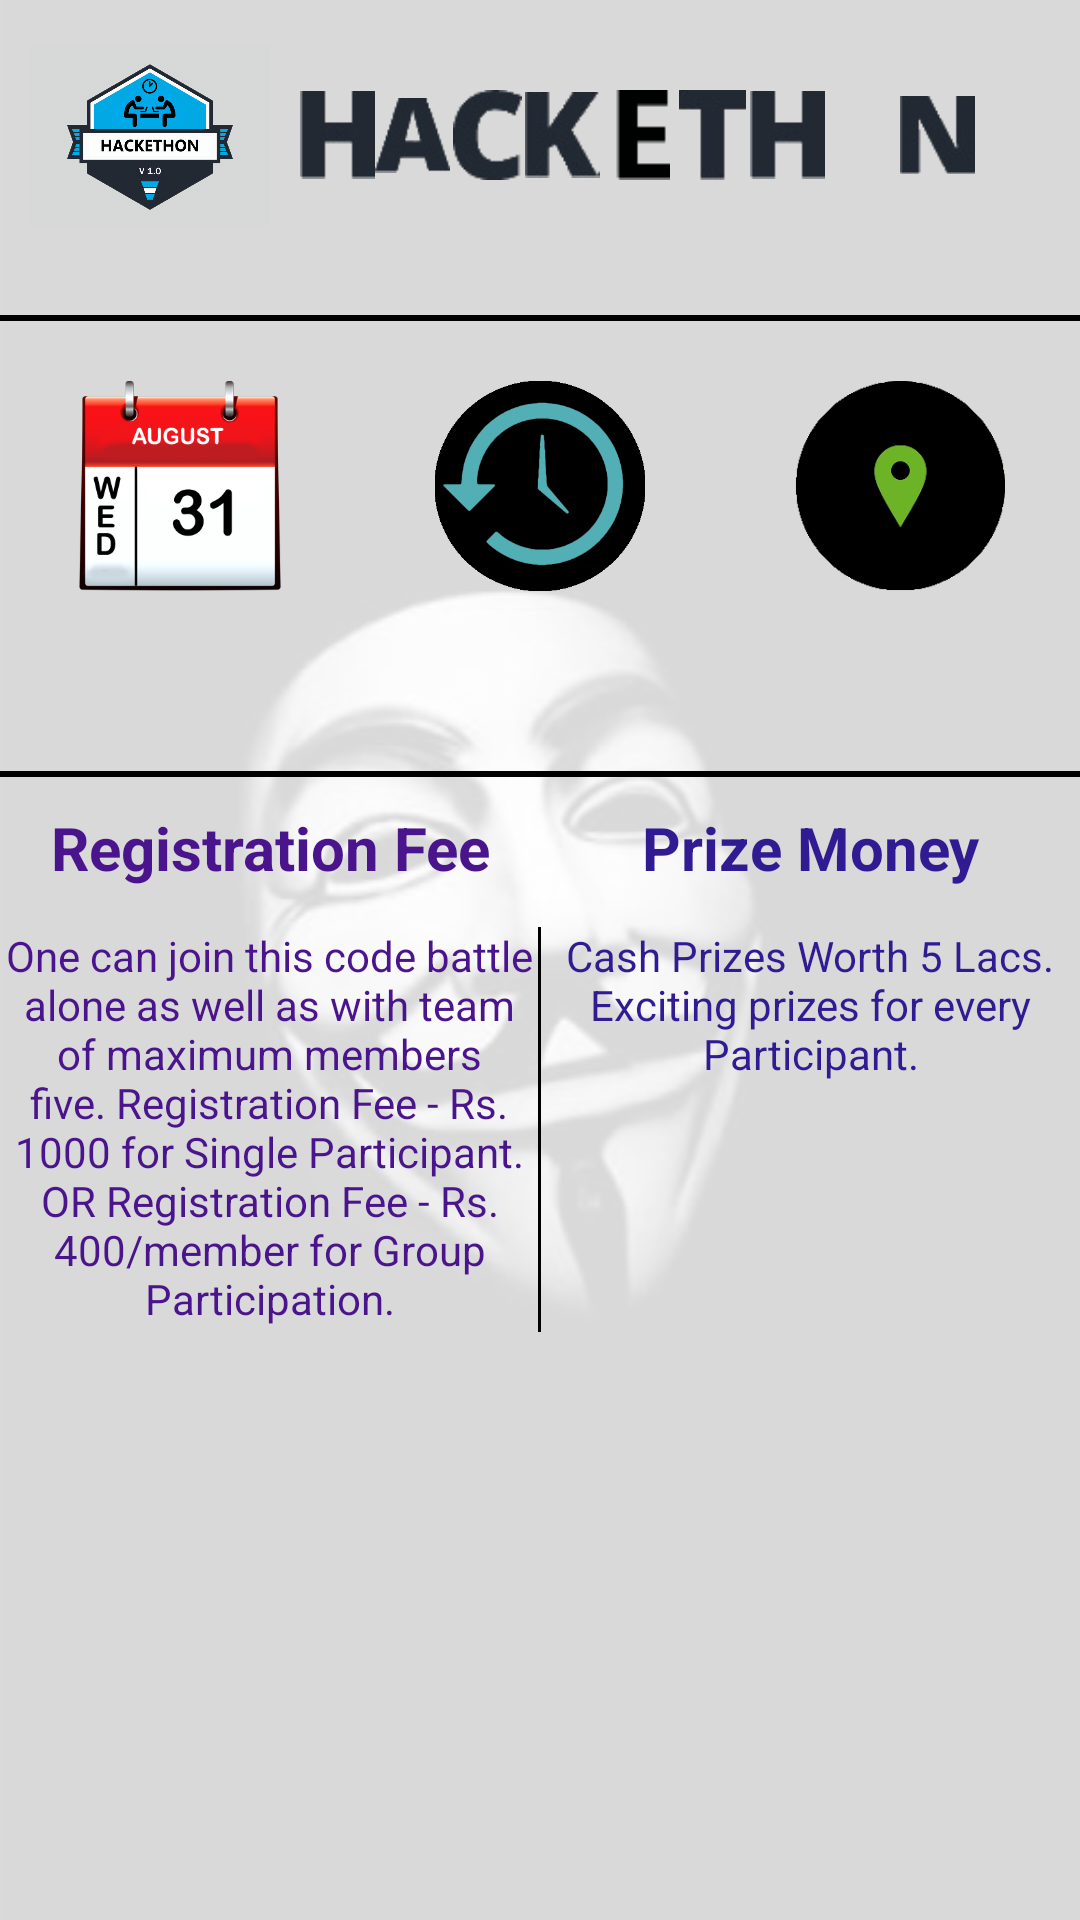

Here is an Android app screen rendered from its layout file. Give the layout XML and the strings, colors and styles it references.
<!-- AndroidManifest.xml: application theme AppTheme -->
<!-- res/layout/activity_about_hackathon.xml -->
<?xml version="1.0" encoding="utf-8"?>
<ScrollView xmlns:android="http://schemas.android.com/apk/res/android"
    android:id="@+id/ScrollView01"
    android:layout_width="match_parent"
    android:layout_height="match_parent"
    android:background="@drawable/white_face"
    android:fillViewport="true"
    android:scrollbars="none" >

    <LinearLayout android:layout_width="match_parent"
        android:layout_height="match_parent"
        android:orientation="vertical">

        <LinearLayout
            android:layout_width="match_parent"
            android:layout_height="wrap_content"
            android:orientation="horizontal"
            android:paddingTop="5dp">
            <ImageView
                android:layout_marginLeft="10dp"
                android:layout_width="80dp"
                android:layout_height="80dp"
                android:id="@+id/ig1"
                android:src="@drawable/hackethon"
                android:layout_alignParentTop="true"
                android:layout_alignParentLeft="true"
                android:layout_alignParentStart="true" />

            <ImageView
                android:layout_width="25dp"
                android:layout_height="30dp"
                android:id="@+id/ig2"
                android:layout_marginLeft="10dp"
                android:src="@drawable/hh1"
                android:layout_marginTop="25dp"
                android:layout_alignTop="@+id/ig3"
                android:layout_toLeftOf="@+id/ig3"
                android:layout_toStartOf="@+id/ig3" />

            <ImageView
                android:layout_width="25dp"
                android:layout_height="30dp"
                android:id="@+id/ig3"
                android:src="@drawable/aa1"
                android:layout_marginTop="25dp"
                android:layout_alignTop="@+id/ig4"
                android:layout_toLeftOf="@+id/ig4"
                android:layout_toStartOf="@+id/ig4" />

            <ImageView
                android:layout_width="25dp"
                android:layout_height="30dp"
                android:id="@+id/ig4"
                android:src="@drawable/cc1"
                android:layout_marginTop="25dp"
                android:layout_alignBottom="@+id/ig1"
                android:layout_toLeftOf="@+id/ig5"
                android:layout_toStartOf="@+id/ig5" />

            <ImageView
                android:layout_width="25dp"
                android:layout_height="30dp"
                android:id="@+id/ig5"
                android:src="@drawable/kk"
                android:layout_marginTop="25dp"
                android:layout_alignTop="@+id/ig4"
                android:layout_toLeftOf="@+id/ig6"
                android:layout_toStartOf="@+id/ig6" />

            <ImageView
                android:layout_width="25dp"
                android:layout_height="30dp"
                android:id="@+id/ig6"
                android:src="@drawable/ee"
                android:layout_marginTop="25dp"
                android:layout_alignTop="@+id/ig5"
                android:layout_toLeftOf="@+id/ig7"
                android:layout_toStartOf="@+id/ig7" />

            <ImageView
                android:layout_width="25dp"
                android:layout_height="30dp"
                android:id="@+id/ig7"
                android:src="@drawable/tt"
                android:layout_marginTop="25dp"
                android:layout_alignTop="@+id/ig6"
                android:layout_toLeftOf="@+id/ig8"
                android:layout_toStartOf="@+id/ig8" />

            <ImageView
                android:layout_width="25dp"
                android:layout_height="30dp"
                android:id="@+id/ig8"
                android:src="@drawable/hh1"
                android:layout_marginTop="25dp"
                android:layout_alignTop="@+id/ig7"
                android:layout_toLeftOf="@+id/ig9"
                android:layout_toStartOf="@+id/ig9" />

            <ImageView
                android:layout_width="25dp"
                android:layout_height="30dp"
                android:id="@+id/ig9"
                android:src="@drawable/oo"
                android:layout_marginTop="25dp"
                android:layout_alignTop="@+id/ig8"
                android:layout_toLeftOf="@+id/ig10"
                android:layout_toStartOf="@+id/ig10" />

            <ImageView
                android:layout_width="25dp"
                android:layout_height="30dp"
                android:id="@+id/ig10"
                android:src="@drawable/nn"
                android:layout_marginTop="25dp"
                android:layout_alignTop="@+id/ig9"
                android:layout_alignParentRight="true"
                android:layout_alignParentEnd="true"
                android:layout_marginRight="42dp"
                android:layout_marginEnd="42dp" />


        </LinearLayout>

        <View
            android:layout_width="match_parent"
            android:layout_height="2dp"
            android:layout_marginTop="20dp"
            android:background="@android:color/black"/>

        <LinearLayout
            android:layout_width="match_parent"
            android:layout_height="wrap_content"
            android:layout_marginTop="20dp"
            android:orientation="horizontal">

            <ImageView
                android:layout_width="0dp"
                android:layout_weight="1"
                android:layout_height="70dp"
                android:src="@drawable/date"
                android:clickable="true"
                android:id="@+id/imageView"
                android:layout_centerVertical="true"
                android:layout_alignParentLeft="true"
                android:layout_alignParentStart="true" />

            <ImageView
                android:layout_width="0dp"
                android:layout_weight="1"
                android:layout_height="70dp"
                android:src="@drawable/time"
                android:clickable="true"
                android:id="@+id/imageView2"
                android:layout_alignTop="@+id/imageView"
                android:layout_centerHorizontal="true" />

            <ImageView
                android:layout_width="0dp"
                android:layout_weight="1"
                android:layout_height="70dp"
                android:src="@drawable/venue"
                android:clickable="true"
                android:id="@+id/imageView3"
                android:layout_alignTop="@+id/imageView2"
                android:layout_alignParentRight="true"
                android:layout_alignParentEnd="true" />

        </LinearLayout>

        <TextView
            android:layout_width="match_parent"
            android:layout_height="30dp"
            android:layout_margin="10dp"
            android:alpha="0"
            android:id="@+id/textView3"
            android:gravity="center_horizontal"/>

        <View
            android:layout_width="match_parent"
            android:layout_height="2dp"
            android:layout_marginTop="10dp"
            android:layout_marginBottom="5dp"
            android:background="@android:color/black"/>

        <LinearLayout
            android:layout_width="match_parent"
            android:layout_height="wrap_content"
            android:orientation="horizontal"
            android:layout_marginTop="5dp"
            android:layout_alignBottom="@id/textView3"
            >

            <TextView
                android:layout_width="0dp"
                android:layout_weight="1"
                android:layout_height="40dp"
                android:text="Registration Fee"
                android:textStyle="bold"
                android:textSize="20dp"
                android:textColor="#4A148C"
                android:gravity="center_horizontal"
                android:id="@+id/textView2" />

            <TextView
                android:layout_width="0dp"
                android:layout_weight="1"
                android:layout_height="40dp"
                android:textStyle="bold"
                android:text="Prize Money"
                android:textSize="20dp"
                android:textColor="#311B92"
                android:gravity="center_horizontal"
                />
        </LinearLayout>

        <LinearLayout
            android:layout_width="match_parent"
            android:layout_height="wrap_content"
            android:orientation="horizontal"
            >

            <TextView
                android:layout_width="0dp"
                android:layout_height="wrap_content"
                android:layout_weight="1"
                android:textColor="#4A148C"
                android:gravity="center_horizontal"
                android:text="@string/fee"/>

            <View
                android:layout_width="1dp"
                android:layout_height="135dp"
                android:background="@android:color/black"/>

            <TextView
                android:layout_width="0dp"
                android:gravity="center_horizontal"
                android:layout_height="wrap_content"
                android:layout_weight="1"
                android:textColor="#311B92"
                android:text="@string/prize"/>

        </LinearLayout>




    </LinearLayout>
</ScrollView>
<!-- resources referenced by this layout -->
<resources>
  <!-- drawable aa1: png bitmap (drawable, 4820 bytes) -->
  <!-- drawable cc1: png bitmap (drawable, 4630 bytes) -->
  <!-- drawable date: png bitmap (drawable, 25005 bytes) -->
  <!-- drawable ee: png bitmap (drawable, 2898 bytes) -->
  <!-- drawable hackethon: png bitmap (drawable, 75914 bytes) -->
  <!-- drawable hh1: png bitmap (drawable, 3539 bytes) -->
  <!-- drawable kk: png bitmap (drawable, 4762 bytes) -->
  <!-- drawable nn: png bitmap (drawable, 4364 bytes) -->
  <!-- drawable time: png bitmap (drawable, 23633 bytes) -->
  <!-- drawable tt: png bitmap (drawable, 3404 bytes) -->
  <!-- drawable venue: png bitmap (drawable, 7359 bytes) -->
  <!-- drawable white_face: png bitmap (drawable, 22758 bytes) -->
  <string name="fee">One can join this code battle alone as well as with team of maximum members five.
          Registration Fee - Rs. 1000 for Single Participant.
          OR
          Registration Fee - Rs. 400/member for Group Participation.
  
      </string>
  <string name="prize">Cash Prizes Worth 5 Lacs. Exciting prizes for every Participant.</string>
  <style name="AppTheme" parent="Theme.AppCompat.Light.NoActionBar">
          
          <item name="colorPrimary">@color/colorPrimary</item>
          <item name="colorPrimaryDark">@color/colorPrimaryDark</item>
          <item name="colorAccent">@color/colorAccent</item>
          <item name="android:textColorHint">@color/colorhint</item>
      </style>
  <color name="colorPrimary">#121212</color>
  <color name="colorPrimaryDark">#212121</color>
  <color name="colorAccent">#FF4081</color>
  <color name="colorhint">#fff</color>
</resources>
